Run: headless pygame with SDL's dummy video driver; simulated clock (each Clock.tick advances the game by its frame time, no real sleeping); random seed 0; keys injected as events and as key.get_pressed() state; no mouse input.
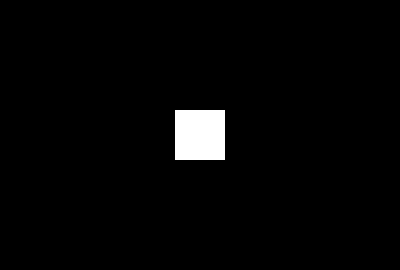
Frame 1 of 4 · flips 1–60 · no input
Frame 2 of 4 · flips 61–180 · tapped SPACE, RETURN · held RIGHT (→), D · screen unchanged from frame 1, image omitted
Frame 3 of 4 · flips 181–300 · held DOWN (↓), S · screen unchanged from frame 2, image omitted
Frame 4 of 4 · flips 301–420 · held LEFT (←), A, UP (↑), W · screen unchanged from frame 3, image omitted

The pygame program that drew these frames:

import pygame, sys
from pygame.locals import *  # 全局常量

# 初始化
pygame.init()

# 屏幕对象
screen = pygame.display.set_mode((400, 270))  # 尺寸

# Surface对象
surf = pygame.Surface((50, 50))  # 长、宽
surf.fill((255, 255, 255))  # 颜色

# Surface对象的矩形区域
rect = surf.get_rect()

# 窗口主循环
while True:
    # 遍历事件队列
    for event in pygame.event.get():
        if event.type == QUIT:  # 点击右上角的'X'，终止主循环
            pygame.quit()
            sys.exit()
        elif event.type == KEYDOWN:
            if event.key == K_ESCAPE:  # 按下'ESC'键，终止主循环
                pygame.quit()
                sys.exit()

                # 放置Surface对象
    screen.blit(surf, ((400 - 50) // 2, (270 - 50) // 2))  # 窗口正中
    # screen.blit(surf, rect)                      # surf的左上角

    # 重绘界面
    pygame.display.flip()
